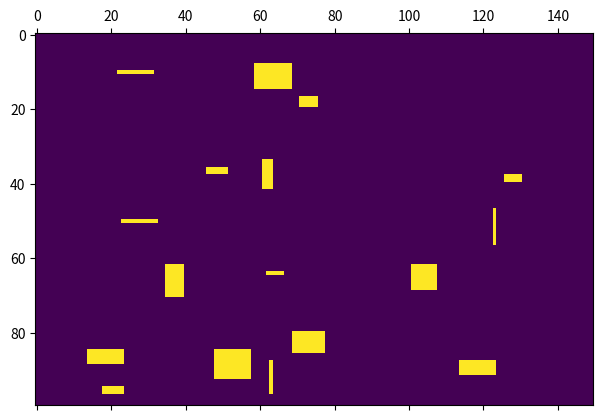

Recreate this plot in Python.
import matplotlib.pyplot as plt
import numpy as np
import random


def enough_space(initial_matrix, ini_row, ini_col, width, height):
	total_height = np.shape(initial_matrix)[0]
	total_width = np.shape(initial_matrix)[1]

	if ini_row+height > total_height:
		return False

	if ini_col+width > total_width:
		return False

	return True


def place_rectangle(initial_matrix, ini_row, ini_col, width, height):

	if enough_space(initial_matrix, ini_row, ini_col, width, height):
		new_matrix = np.copy(initial_matrix)
		new_matrix[ini_row:ini_row+height, ini_col:ini_col+width] = 2*np.ones((height, width))
		return new_matrix
	else:
		print("Not enough space!")
		return initial_matrix


num_rows = 100
num_cols = 150

matrix = np.zeros((num_rows, num_cols))

for _ in range(20):

	rand_row = random.randint(0, num_rows-1)
	rand_col = random.randint(0, num_cols-1)

	rand_width = random.randint(1, 10)
	rand_height = random.randint(1, 10)

	matrix = place_rectangle(matrix, rand_row, rand_col, rand_width, rand_height)

plt.matshow(matrix)

plt.show()
